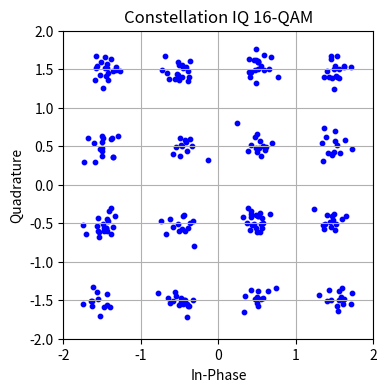

Recreate this plot in Python.
import numpy as np
import matplotlib.pyplot as plt

# Define QAM parameters
M = 64  # Number of modulation levels (M=16 means 16-QAM)
num_symbols = 1000  # Number of symbols

# Generate random bits
bits = np.random.randint(0, M, num_symbols)
print(bits)

# Map bits to QAM symbols
def qam_modulate(bits, M):
    # Calculate the number of levels in each dimension (I and Q)
    num_levels = int(np.sqrt(M))
    
    # Gray coding mapping
    I = np.array([(bit // num_levels) - (num_levels // 2) + 0.5 for bit in bits])
    Q = np.array([(bit % num_levels) - (num_levels // 2) + 0.5 for bit in bits])
    
    return I, Q

I, Q = qam_modulate(bits, M)

# Add noise to the signal (optional, if needed)
noise_std = 0.1
I_noisy = I + np.random.normal(0, noise_std, I.shape)
Q_noisy = Q + np.random.normal(0, noise_std, Q.shape)

# Visualize the constellation diagram
plt.figure(figsize=(4, 4))
plt.scatter(I_noisy, Q_noisy, color='blue', s=10)
plt.title('Constellation IQ 16-QAM')
plt.xlabel('In-Phase')
plt.ylabel('Quadrature')
plt.grid(True)

# Set axis limits with expanded range
plt.xlim(-2.0, 2.0)
plt.ylim(-2.0, 2.0)

plt.show()


